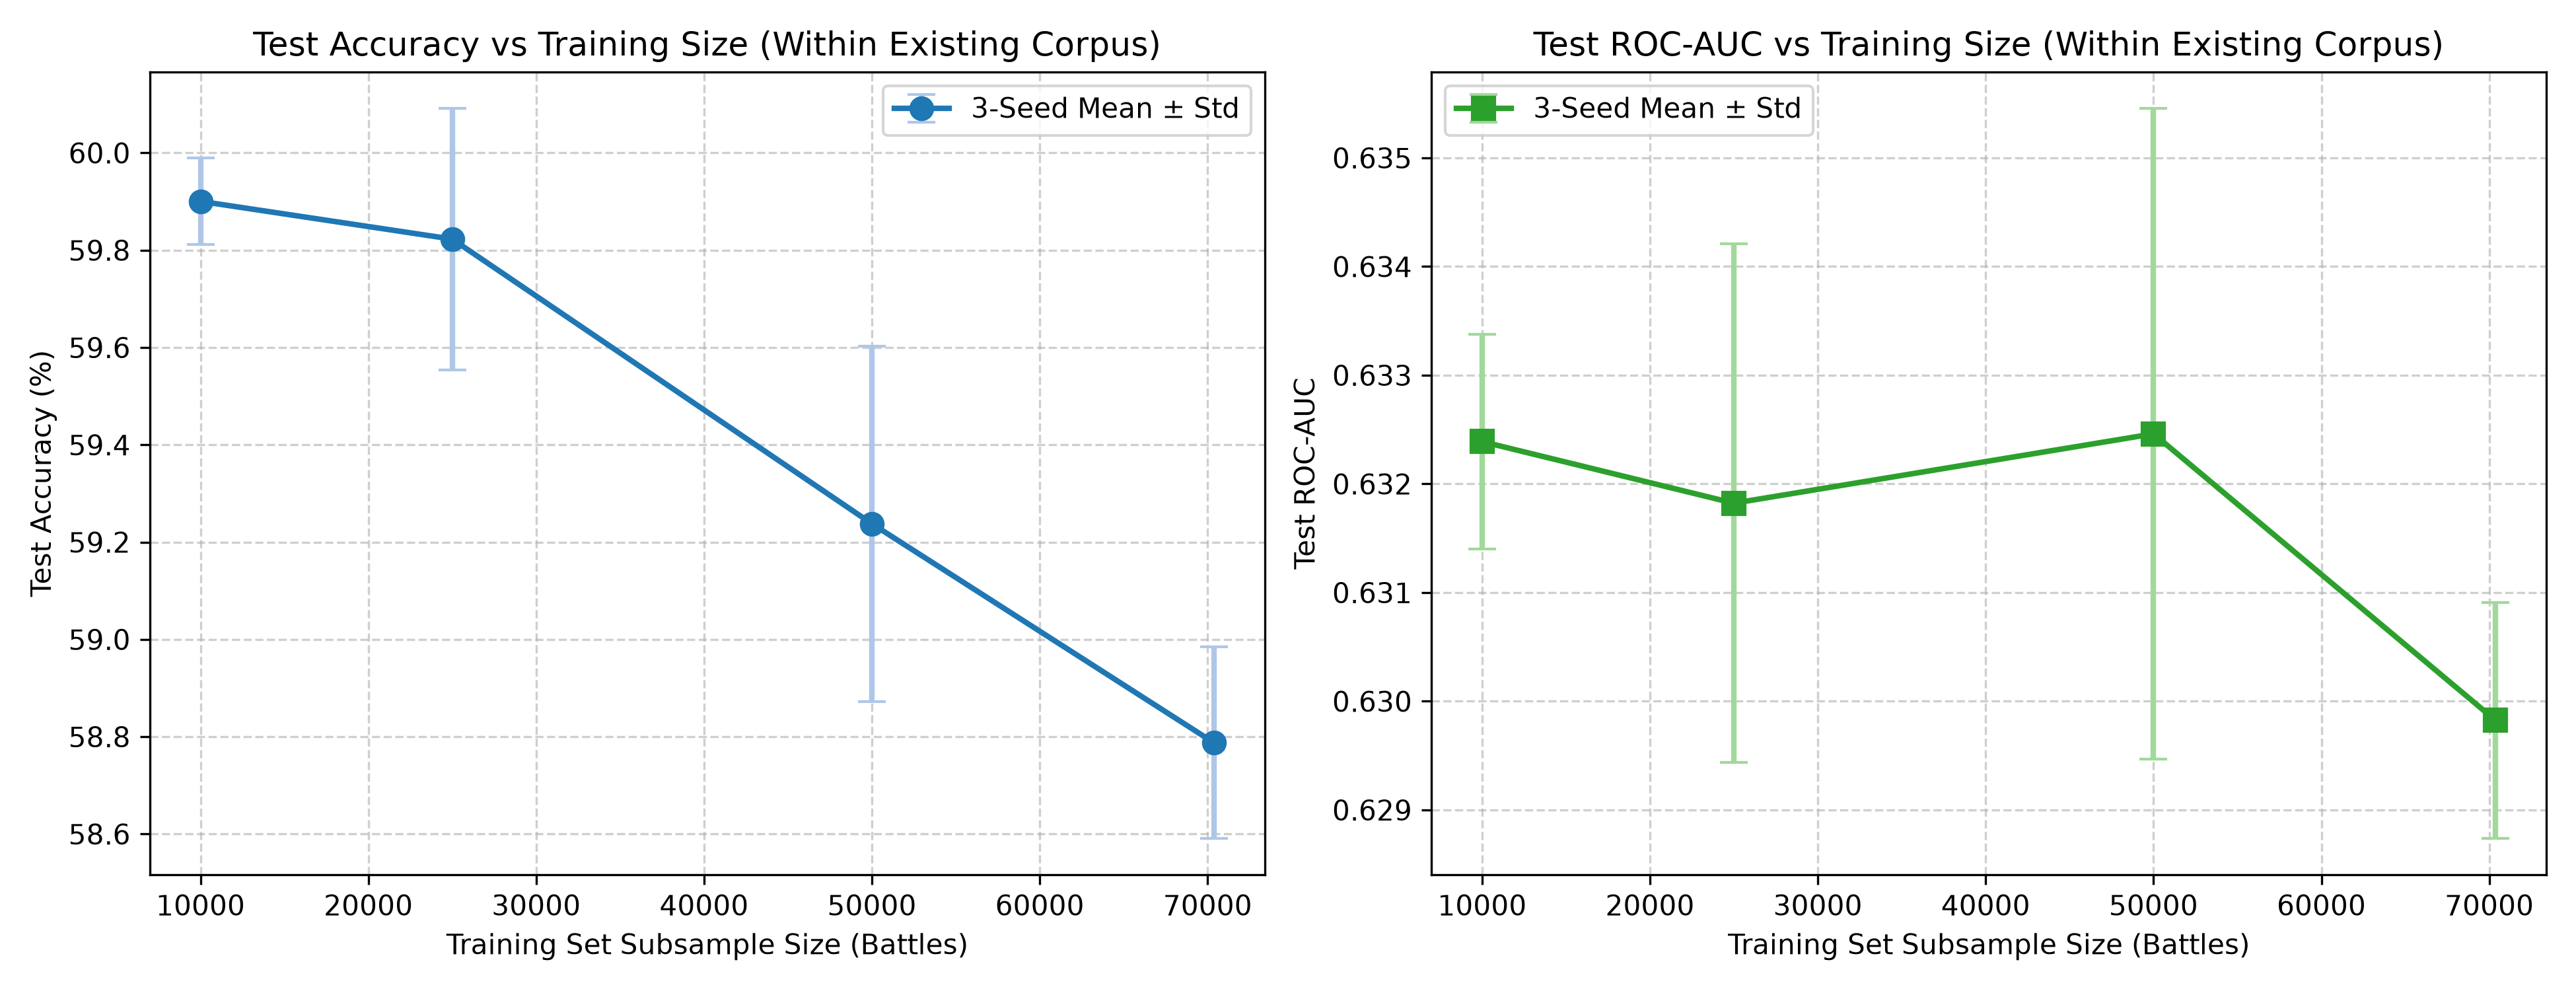

The data file committed next to this chart (first rows):
size, seed_42_acc, seed_43_acc, seed_44_acc, mean_acc, std_acc, seed_42_auc, seed_43_auc, seed_44_auc, mean_auc, std_auc
10000, 0.5988, 0.6002, 0.598, 0.599, 0.0008887, 0.6317, 0.6338, 0.6317, 0.6324, 0.0009875
25000, 0.6004, 0.5999, 0.5944, 0.5982, 0.002685, 0.6345, 0.6322, 0.6287, 0.6318, 0.002387
50000, 0.5971, 0.5882, 0.5919, 0.5924, 0.003652, 0.6366, 0.6313, 0.6295, 0.6325, 0.002993
70379, 0.5906, 0.5868, 0.5862, 0.5879, 0.001969, 0.6284, 0.63, 0.6311, 0.6298, 0.001087
